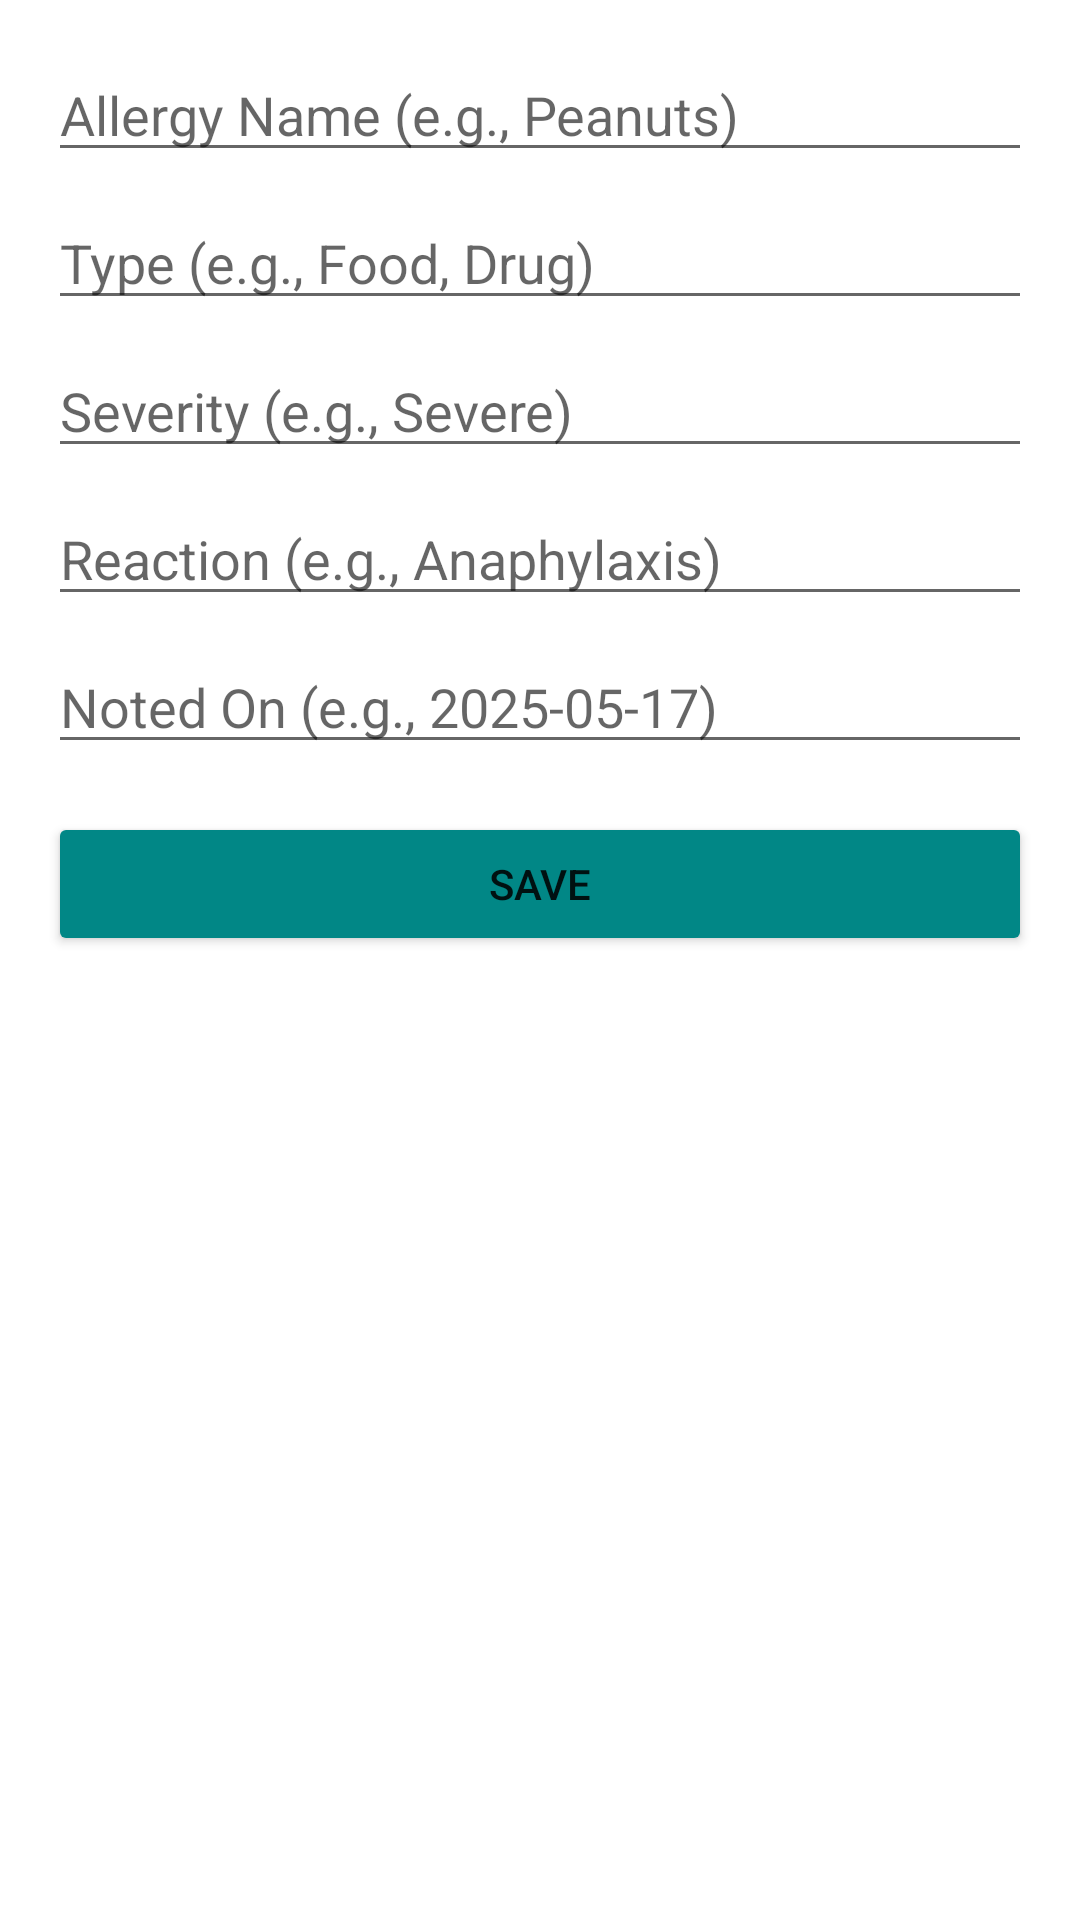

The Android layout XML behind this screen, and the referenced resources:
<!-- AndroidManifest.xml: application theme Theme.StaffApp -->
<!-- res/layout/dialog_add_allergy.xml -->
<LinearLayout xmlns:android="http://schemas.android.com/apk/res/android"
    android:layout_width="match_parent"
    android:layout_height="wrap_content"
    android:orientation="vertical"
    android:padding="16dp">

    <EditText
        android:id="@+id/input_allergy_name"
        android:layout_width="match_parent"
        android:layout_height="wrap_content"
        android:layout_marginBottom="8dp"
        android:hint="Allergy Name (e.g., Peanuts)" />

    <EditText
        android:id="@+id/input_allergy_type"
        android:layout_width="match_parent"
        android:layout_height="wrap_content"
        android:layout_marginBottom="8dp"
        android:hint="Type (e.g., Food, Drug)" />

    <EditText
        android:id="@+id/input_allergy_severity"
        android:layout_width="match_parent"
        android:layout_height="wrap_content"
        android:layout_marginBottom="8dp"
        android:hint="Severity (e.g., Severe)" />

    <EditText
        android:id="@+id/input_allergy_reaction"
        android:layout_width="match_parent"
        android:layout_height="wrap_content"
        android:layout_marginBottom="8dp"
        android:hint="Reaction (e.g., Anaphylaxis)" />

    <EditText
        android:id="@+id/input_allergy_date"
        android:layout_width="match_parent"
        android:layout_height="wrap_content"
        android:layout_marginBottom="16dp"
        android:hint="Noted On (e.g., 2025-05-17)" />

    <Button
        android:id="@+id/btn_save_allergy"
        android:layout_width="match_parent"
        android:layout_height="wrap_content"
        android:backgroundTint="@color/primary"
        android:text="Save" />
</LinearLayout>
<!-- resources referenced by this layout -->
<resources>
  <color name="primary">#018786</color>
  <style name="Theme.StaffApp" parent="Theme.MaterialComponents.DayNight.NoActionBar">
          
          <item name="android:windowTranslucentStatus">true</item>
          <item name="colorPrimary">@color/purple_500</item>
          <item name="colorPrimaryDark">@color/purple_700</item>
          <item name="colorAccent">@color/primary</item>
      </style>
  <color name="purple_500">#FF6200EE</color>
  <color name="purple_700">#FF3700B3</color>
</resources>
